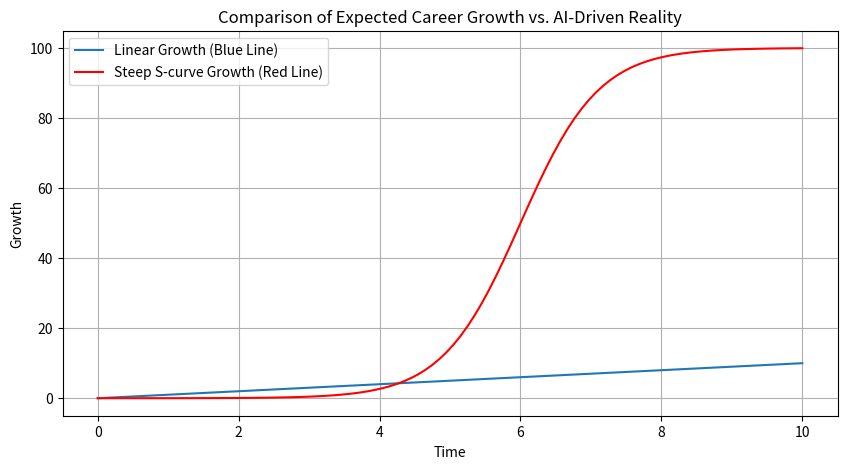

This figure's Python source:
import numpy as np
import matplotlib.pyplot as plt
import seaborn as sns

# Define the range of x values
x = np.linspace(0, 10, 100)

# Define the linear function (blue line)
linear = x

# Define the S-curve function (red line) with a steeper exponential growth
# Adjust the logistic function parameters for a steeper S-curve
k = 1.8  # This controls the steepness of the curve
x0 = 6   # The midpoint of the logistic function, slightly shifted to the right
L = 100   # The curve's maximum value, to match the previous scale

# Calculate the S-curve values
s_curve_steep = L / (1 + np.exp(-k * (x - x0)))

# Plot the curves
plt.figure(figsize=(10, 5))
sns.lineplot(x=x, y=linear, label='Linear Growth (Blue Line)')
sns.lineplot(x=x, y=s_curve_steep, label='Steep S-curve Growth (Red Line)', color='red')

plt.title('Comparison of Expected Career Growth vs. AI-Driven Reality')
plt.xlabel('Time')
plt.ylabel('Growth')
plt.legend()
plt.grid(True)

# Save the plot to a file
# output_file = 's_curve_growth_comparison.png'
# plt.savefig(output_file)

# Show the plot
plt.show()

